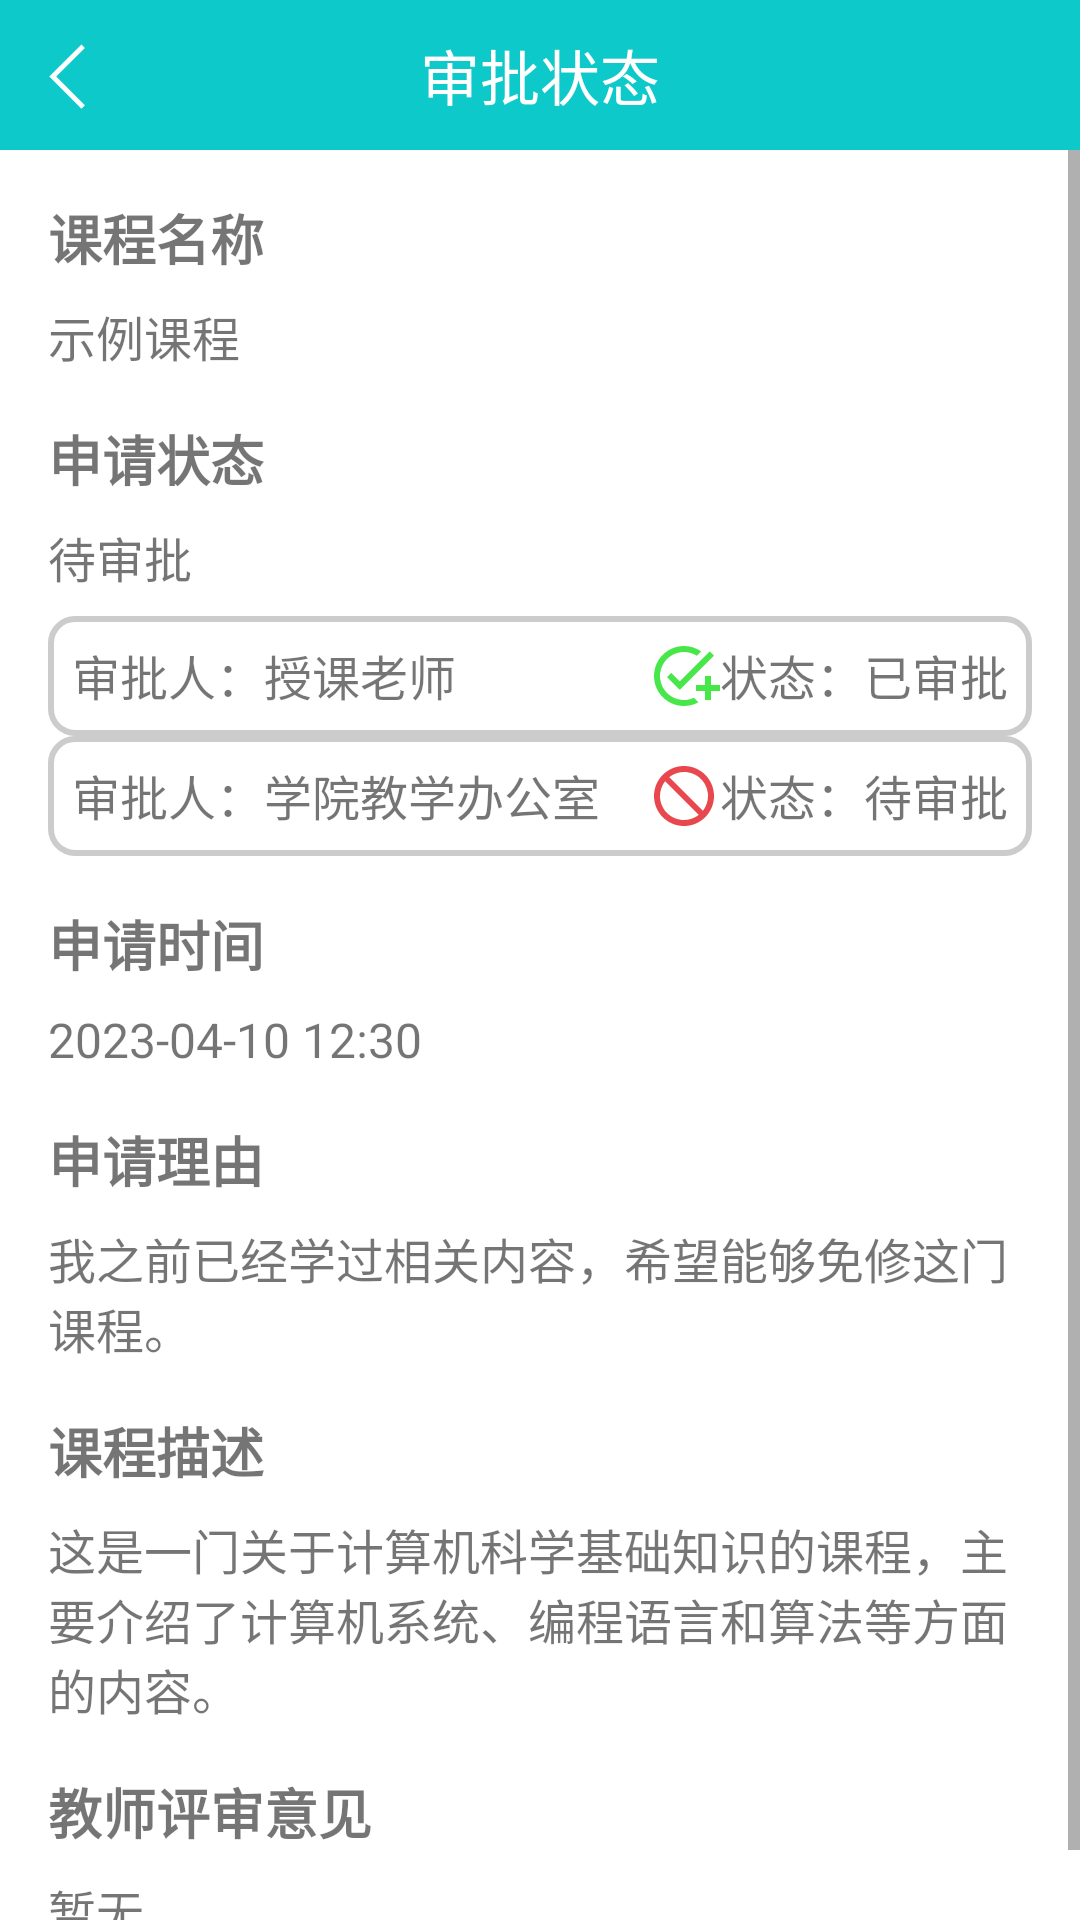

Layout XML and referenced resources for this Android screen:
<!-- AndroidManifest.xml: application theme Theme.OA.DAY -->
<!-- res/layout/activity_oadetail.xml -->
<?xml version="1.0" encoding="utf-8"?>
<androidx.constraintlayout.widget.ConstraintLayout xmlns:android="http://schemas.android.com/apk/res/android"
    xmlns:app="http://schemas.android.com/apk/res-auto"
    xmlns:tools="http://schemas.android.com/tools"
    android:layout_width="match_parent"
    android:layout_height="match_parent">

    <RelativeLayout
        android:id="@+id/relativeLayout2"
        android:layout_width="match_parent"
        android:layout_height="50dp"
        android:background="@color/colorPrimary"
        android:orientation="horizontal"
        tools:ignore="MissingConstraints">

        <ImageView
            android:id="@+id/backBtn"
            android:layout_width="50dp"
            android:layout_height="50dp"
            android:padding="10dp"
            android:src="@drawable/ic_back" />

        <TextView
            android:id="@+id/tv_title"
            android:layout_width="wrap_content"
            android:layout_height="50dp"
            android:layout_centerInParent="true"
            android:gravity="center"
            android:textColor="#fff"
            android:text="审批状态"
            android:textSize="20dp" />

    </RelativeLayout>

    <ScrollView
        android:layout_width="match_parent"
        android:layout_height="0dp"
        app:layout_constraintBottom_toBottomOf="parent"
        app:layout_constraintEnd_toEndOf="parent"
        app:layout_constraintStart_toStartOf="parent"
        app:layout_constraintTop_toBottomOf="@+id/relativeLayout2">

        <LinearLayout
            android:layout_width="match_parent"
            android:layout_height="wrap_content"
            android:orientation="vertical"
            android:padding="16dp">

            <TextView
                android:id="@+id/course_name_title"
                android:layout_width="wrap_content"
                android:layout_height="wrap_content"
                android:text="课程名称"
                android:textSize="18sp"
                android:textStyle="bold" />

            <TextView
                android:id="@+id/course_name"
                android:layout_width="wrap_content"
                android:layout_height="wrap_content"
                android:paddingTop="8dp"
                android:text="示例课程"
                android:textSize="16sp" />

            <TextView
                android:id="@+id/application_status_title"
                android:layout_width="wrap_content"
                android:layout_height="wrap_content"
                android:paddingTop="16dp"
                android:text="申请状态"
                android:textSize="18sp"
                android:textStyle="bold" />

            <TextView
                android:id="@+id/application_status"
                android:layout_width="wrap_content"
                android:layout_height="wrap_content"
                android:paddingTop="8dp"
                android:text="待审批"
                android:textSize="16sp" />
            

            <LinearLayout
                android:id="@+id/approval_list"
                android:layout_width="match_parent"
                android:layout_height="wrap_content"
                android:orientation="vertical"
                android:paddingTop="8dp">

                
                <LinearLayout
                    android:layout_width="match_parent"
                    android:layout_height="wrap_content"
                    android:background="@drawable/approval_item_background"
                    android:orientation="horizontal"
                    android:padding="8dp">

                    <TextView
                        android:id="@+id/approver_name"
                        android:layout_width="0dp"
                        android:layout_height="wrap_content"
                        android:layout_weight="1"
                        android:text="审批人：授课老师"
                        android:textSize="16sp" />

                    <ImageView
                        android:id="@+id/teacher_img"
                        android:layout_width="wrap_content"
                        android:layout_height="wrap_content"
                        android:src="@drawable/ic_action_name" />

                    <TextView
                        android:id="@+id/approval_status"
                        android:layout_width="wrap_content"
                        android:layout_height="wrap_content"
                        android:text="状态：已审批"
                        android:textSize="16sp" />
                </LinearLayout>

                
                <LinearLayout
                    android:layout_width="match_parent"
                    android:layout_height="wrap_content"
                    android:background="@drawable/approval_item_background"
                    android:orientation="horizontal"
                    android:padding="8dp">

                    <TextView
                        android:id="@+id/approver_name0"
                        android:layout_width="0dp"
                        android:layout_height="wrap_content"
                        android:layout_weight="1"
                        android:text="审批人：学院教学办公室"
                        android:textSize="16sp" />

                    <ImageView
                        android:id="@+id/admin_img"
                        android:layout_width="wrap_content"
                        android:layout_height="wrap_content"
                        android:src="@drawable/chahao" />

                    <TextView
                        android:id="@+id/approval_status0"
                        android:layout_width="wrap_content"
                        android:layout_height="wrap_content"
                        android:text="状态：待审批"
                        android:textSize="16sp" />
                </LinearLayout>



            </LinearLayout>

            <TextView
                android:id="@+id/application_time_title"
                android:layout_width="wrap_content"
                android:layout_height="wrap_content"
                android:paddingTop="16dp"
                android:text="申请时间"
                android:textSize="18sp"
                android:textStyle="bold" />

            <TextView
                android:id="@+id/application_time"
                android:layout_width="wrap_content"
                android:layout_height="wrap_content"
                android:paddingTop="8dp"
                android:text="2023-04-10 12:30"
                android:textSize="16sp" />

            
            <TextView
                android:id="@+id/application_reason_title"
                android:layout_width="wrap_content"
                android:layout_height="wrap_content"
                android:paddingTop="16dp"
                android:text="申请理由"
                android:textSize="18sp"
                android:textStyle="bold" />

            <TextView
                android:id="@+id/application_reason"
                android:layout_width="wrap_content"
                android:layout_height="wrap_content"
                android:paddingTop="8dp"
                android:text="我之前已经学过相关内容，希望能够免修这门课程。"
                android:textSize="16sp" />

            <TextView
                android:id="@+id/course_description_title"
                android:layout_width="wrap_content"
                android:layout_height="wrap_content"
                android:paddingTop="16dp"
                android:text="课程描述"
                android:textSize="18sp"
                android:textStyle="bold" />

            <TextView
                android:id="@+id/course_description"
                android:layout_width="wrap_content"
                android:layout_height="wrap_content"
                android:paddingTop="8dp"
                android:text="这是一门关于计算机科学基础知识的课程，主要介绍了计算机系统、编程语言和算法等方面的内容。"
                android:textSize="16sp" />

            <TextView
                android:id="@+id/teacher_comment_title"
                android:layout_width="wrap_content"
                android:layout_height="wrap_content"
                android:paddingTop="16dp"
                android:text="教师评审意见"
                android:textSize="18sp"
                android:textStyle="bold" />

            <TextView
                android:id="@+id/teacher_comment"
                android:layout_width="wrap_content"
                android:layout_height="wrap_content"
                android:paddingTop="8dp"
                android:text="暂无"
                android:textSize="16sp" />

        </LinearLayout>
    </ScrollView>

</androidx.constraintlayout.widget.ConstraintLayout>
<!-- resources referenced by this layout -->
<resources>
  <color name="colorPrimary">#0DC9C9</color>
  <!-- drawable approval_item_background (drawable-v24) -->
  <?xml version="1.0" encoding="utf-8"?>
  
  <shape xmlns:android="http://schemas.android.com/apk/res/android">
      <solid android:color="@color/white" />
      <corners android:radius="8dp" />
      <stroke
          android:width="2dp"
          android:color="#cccccc" />
  </shape>
  <!-- drawable chahao (drawable-v24) -->
  <vector xmlns:android="http://schemas.android.com/apk/res/android"
      android:width="24dp"
      android:height="24dp"
      android:viewportWidth="24"
      android:viewportHeight="24"
      android:tint="#E11920"
      android:alpha="0.8">
    <path
        android:fillColor="@android:color/white"
        android:pathData="M12,2C6.48,2 2,6.48 2,12s4.48,10 10,10 10,-4.48 10,-10S17.52,2 12,2zM12,20c-4.42,0 -8,-3.58 -8,-8 0,-1.85 0.63,-3.55 1.69,-4.9L16.9,18.31C15.55,19.37 13.85,20 12,20zM18.31,16.9L7.1,5.69C8.45,4.63 10.15,4 12,4c4.42,0 8,3.58 8,8 0,1.85 -0.63,3.55 -1.69,4.9z"/>
  </vector>
  <!-- drawable ic_action_name (drawable-v24) -->
  <vector xmlns:android="http://schemas.android.com/apk/res/android"
      android:width="24dp"
      android:height="24dp"
      android:viewportWidth="24"
      android:viewportHeight="24"
      android:tint="#19E11C"
      android:alpha="0.8">
    <path
        android:fillColor="@android:color/white"
        android:pathData="M22,5.18L10.59,16.6l-4.24,-4.24l1.41,-1.41l2.83,2.83l10,-10L22,5.18zM12,20c-4.41,0 -8,-3.59 -8,-8s3.59,-8 8,-8c1.57,0 3.04,0.46 4.28,1.25l1.45,-1.45C16.1,2.67 14.13,2 12,2C6.48,2 2,6.48 2,12s4.48,10 10,10c1.73,0 3.36,-0.44 4.78,-1.22l-1.5,-1.5C14.28,19.74 13.17,20 12,20zM19,15h-3v2h3v3h2v-3h3v-2h-3v-3h-2V15z"/>
  </vector>
  <!-- drawable ic_back (drawable-v24) -->
  <vector xmlns:android="http://schemas.android.com/apk/res/android"
      android:width="18dp"
      android:height="18dp"
      android:viewportWidth="1024"
      android:viewportHeight="1024">
    <path
        android:fillColor="#fff"
        android:pathData="M624.79,204.05 L585.21,164.46 219.56,530.18 585.21,895.86 624.79,856.28 298.66,530.16Z"/>
  </vector>
  <style name="Theme.OA.DAY" parent="Theme.MaterialComponents.DayNight.NoActionBar">
          
          <item name="colorPrimary">@color/colorPrimary</item>
          <item name="colorPrimaryVariant">@color/purple_700</item>
          <item name="colorOnPrimary">#F4F4F4</item>
          <item name="colorOnPrimarySurface">@color/black</item>
          <item name="colorAccent">#F4F4F4</item>
  
          
          <item name="colorSecondary">@color/teal_200</item>
          <item name="colorSecondaryVariant">@color/teal_700</item>
          <item name="colorOnSecondary">@color/black</item>
          
          <item name="android:statusBarColor">@color/colorPrimary</item>
          
      </style>
  <color name="white">#FFFFFFFF</color>
  <color name="purple_700">#FF3700B3</color>
  <color name="black">#FF000000</color>
  <color name="teal_200">#FF03DAC5</color>
  <color name="teal_700">#FF018786</color>
</resources>
